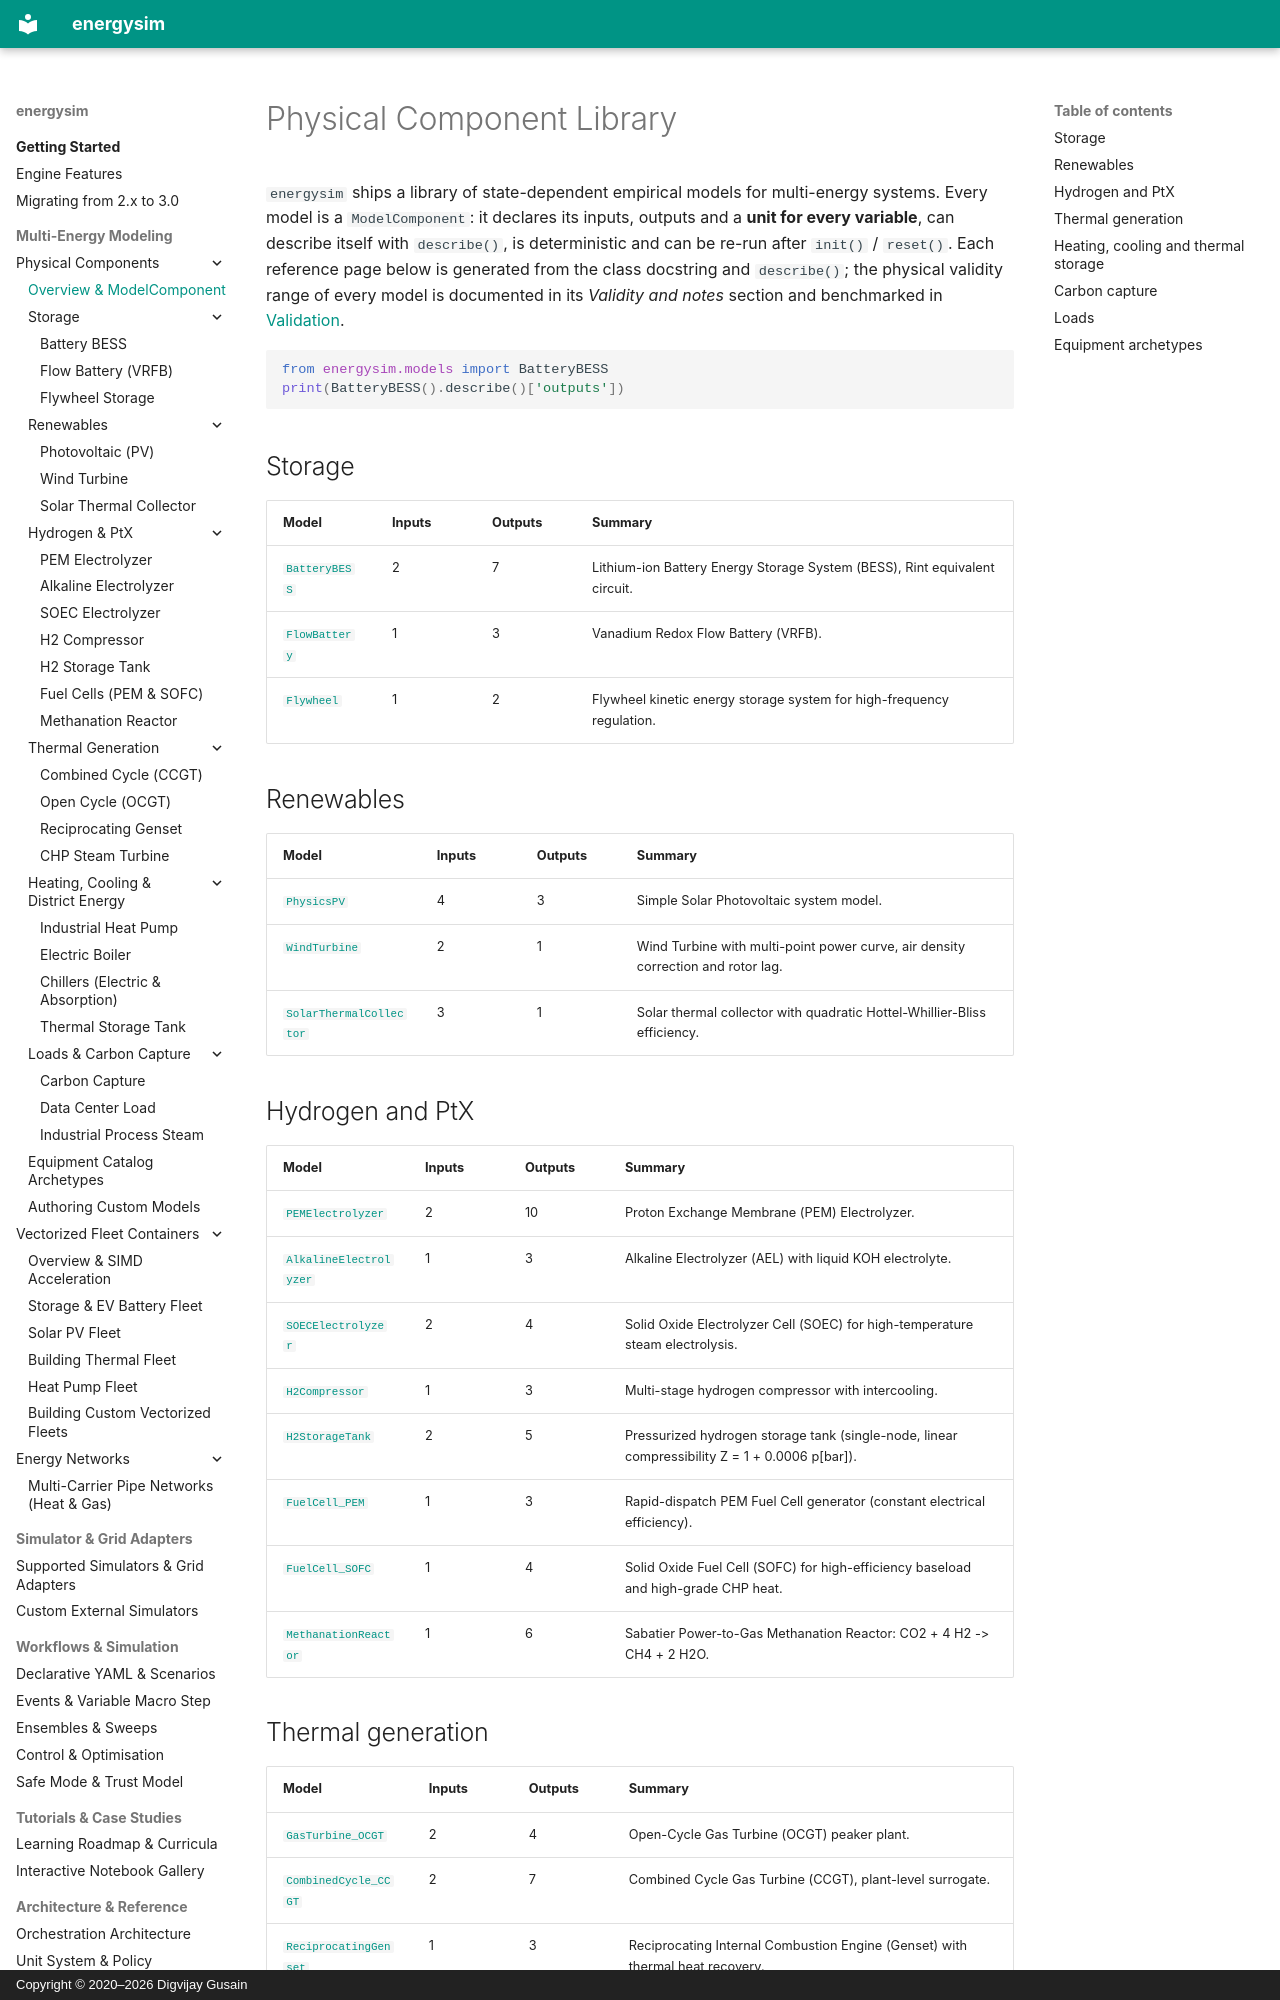

repository: dgusain1/energysim · page: physical-models/index.html · generator: mkdocs · copyright: Copyright © 2020–2026 Digvijay Gusain

<!-- Generated by scripts/generate_reference_docs.py. Do not edit by hand. -->

# Physical Component Library

`energysim` ships a library of state-dependent empirical models for multi-energy systems. Every model is a `ModelComponent`: it declares its inputs, outputs and a **unit for every variable**, can describe itself with `describe()`, is deterministic and can be re-run after `init()` / `reset()`. Each reference page below is generated from the class docstring and `describe()`; the physical validity range of every model is documented in its *Validity and notes* section and benchmarked in [Validation](validation.md).

```python
from energysim.models import BatteryBESS
print(BatteryBESS().describe()['outputs'])
```

## Storage

| Model | Inputs | Outputs | Summary |
|---|---|---|---|
| <a id="batterybess"></a>[`BatteryBESS`](components/bess.md) | 2 | 7 | Lithium-ion Battery Energy Storage System (BESS), Rint equivalent circuit. |
| <a id="flowbattery"></a>[`FlowBattery`](components/flow_battery.md) | 1 | 3 | Vanadium Redox Flow Battery (VRFB). |
| <a id="flywheel"></a>[`Flywheel`](components/flywheel.md) | 1 | 2 | Flywheel kinetic energy storage system for high-frequency regulation. |

## Renewables

| Model | Inputs | Outputs | Summary |
|---|---|---|---|
| <a id="physicspv"></a>[`PhysicsPV`](components/pv.md) | 4 | 3 | Simple Solar Photovoltaic system model. |
| <a id="windturbine"></a>[`WindTurbine`](components/wind.md) | 2 | 1 | Wind Turbine with multi-point power curve, air density correction and rotor lag. |
| <a id="solarthermalcollector"></a>[`SolarThermalCollector`](components/solar_thermal.md) | 3 | 1 | Solar thermal collector with quadratic Hottel-Whillier-Bliss efficiency. |

## Hydrogen and PtX

| Model | Inputs | Outputs | Summary |
|---|---|---|---|
| <a id="pemelectrolyzer"></a>[`PEMElectrolyzer`](components/pem_electrolyzer.md) | 2 | 10 | Proton Exchange Membrane (PEM) Electrolyzer. |
| <a id="alkalineelectrolyzer"></a>[`AlkalineElectrolyzer`](components/alkaline_electrolyzer.md) | 1 | 3 | Alkaline Electrolyzer (AEL) with liquid KOH electrolyte. |
| <a id="soecelectrolyzer"></a>[`SOECElectrolyzer`](components/soec_electrolyzer.md) | 2 | 4 | Solid Oxide Electrolyzer Cell (SOEC) for high-temperature steam electrolysis. |
| <a id="h2compressor"></a>[`H2Compressor`](components/h2_compressor.md) | 1 | 3 | Multi-stage hydrogen compressor with intercooling. |
| <a id="h2storagetank"></a>[`H2StorageTank`](components/h2_tank.md) | 2 | 5 | Pressurized hydrogen storage tank (single-node, linear compressibility Z = 1 + 0.0006 p[bar]). |
| <a id="fuelcell_pem"></a>[`FuelCell_PEM`](components/fuel_cell.md) | 1 | 3 | Rapid-dispatch PEM Fuel Cell generator (constant electrical efficiency). |
| <a id="fuelcell_sofc"></a>[`FuelCell_SOFC`](components/fuel_cell.md) | 1 | 4 | Solid Oxide Fuel Cell (SOFC) for high-efficiency baseload and high-grade CHP heat. |
| <a id="methanationreactor"></a>[`MethanationReactor`](components/methanation.md) | 1 | 6 | Sabatier Power-to-Gas Methanation Reactor: CO2 + 4 H2 -> CH4 + 2 H2O. |
